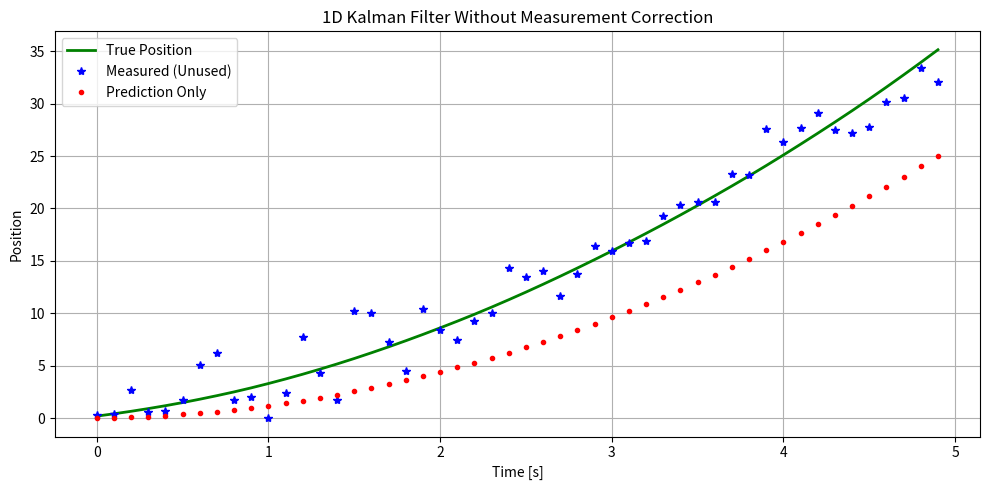

This chart was generated by the following Python code: (Note: this script raises an exception after producing the figure.)
"""Q1f: Run the same 1D model without measurement correction."""

from pathlib import Path

import matplotlib
import numpy as np

# Use a non-interactive backend so the submission plot can be generated anywhere.
matplotlib.use("Agg")
import matplotlib.pyplot as plt


# Match Q1e's random sequence for a direct comparison between the plots.
np.random.seed(7)

# Simulation parameters.
dt = 0.1
num_steps = 50

# Constant-acceleration system model with position and velocity as the state.
A = np.array([[1, dt], [0, 1]])
B = np.array([[0.5 * dt**2], [dt]])
H = np.array([[1, 0]])

# Process and measurement noise covariances.
sigma_process = 0.5
sigma_measure = 2.0
Q = sigma_process**2 * np.array(
    [[dt**4 / 4, dt**3 / 2], [dt**3 / 2, dt**2]]
)
R = np.array([[sigma_measure**2]])  # Retained from Q1e but unused without correction.

# Initial true state, estimated state, and estimate uncertainty.
x_true = np.array([[0.0], [1.0]])
x_est = np.array([[0.0], [0.0]])
P = np.eye(2)

true_positions = []
measured_positions = []
predicted_positions = []

for _ in range(num_steps):
    # Evolve the same noisy system used in Q1e.
    acceleration = 2.0
    process_noise = np.random.multivariate_normal([0.1, 0], Q).reshape(2, 1)
    x_true = A @ x_true + B * acceleration + process_noise

    # Generate measurements for comparison, but never feed them to the estimate.
    measurement_noise = np.random.normal(0, sigma_measure)
    z = H @ x_true + measurement_noise

    # Prediction step only; no residual, Kalman gain, or measurement correction.
    x_pred = A @ x_est + B * acceleration
    P_pred = A @ P @ A.T + Q
    x_est = x_pred
    P = P_pred

    true_positions.append(x_true[0, 0])
    measured_positions.append(z[0, 0])
    predicted_positions.append(x_est[0, 0])

# Plot and save the prediction-only output beside this script.
t = np.arange(num_steps) * dt
plt.figure(figsize=(10, 5))
plt.plot(t, true_positions, "g-", label="True Position", linewidth=2)
plt.plot(t, measured_positions, "b*", label="Measured (Unused)")
plt.plot(t, predicted_positions, "r.", label="Prediction Only")
plt.xlabel("Time [s]")
plt.ylabel("Position")
plt.title("1D Kalman Filter Without Measurement Correction")
plt.legend()
plt.grid(True)
plt.tight_layout()
plt.savefig(Path(__file__).with_name("Q1f_output.png"), dpi=180)
